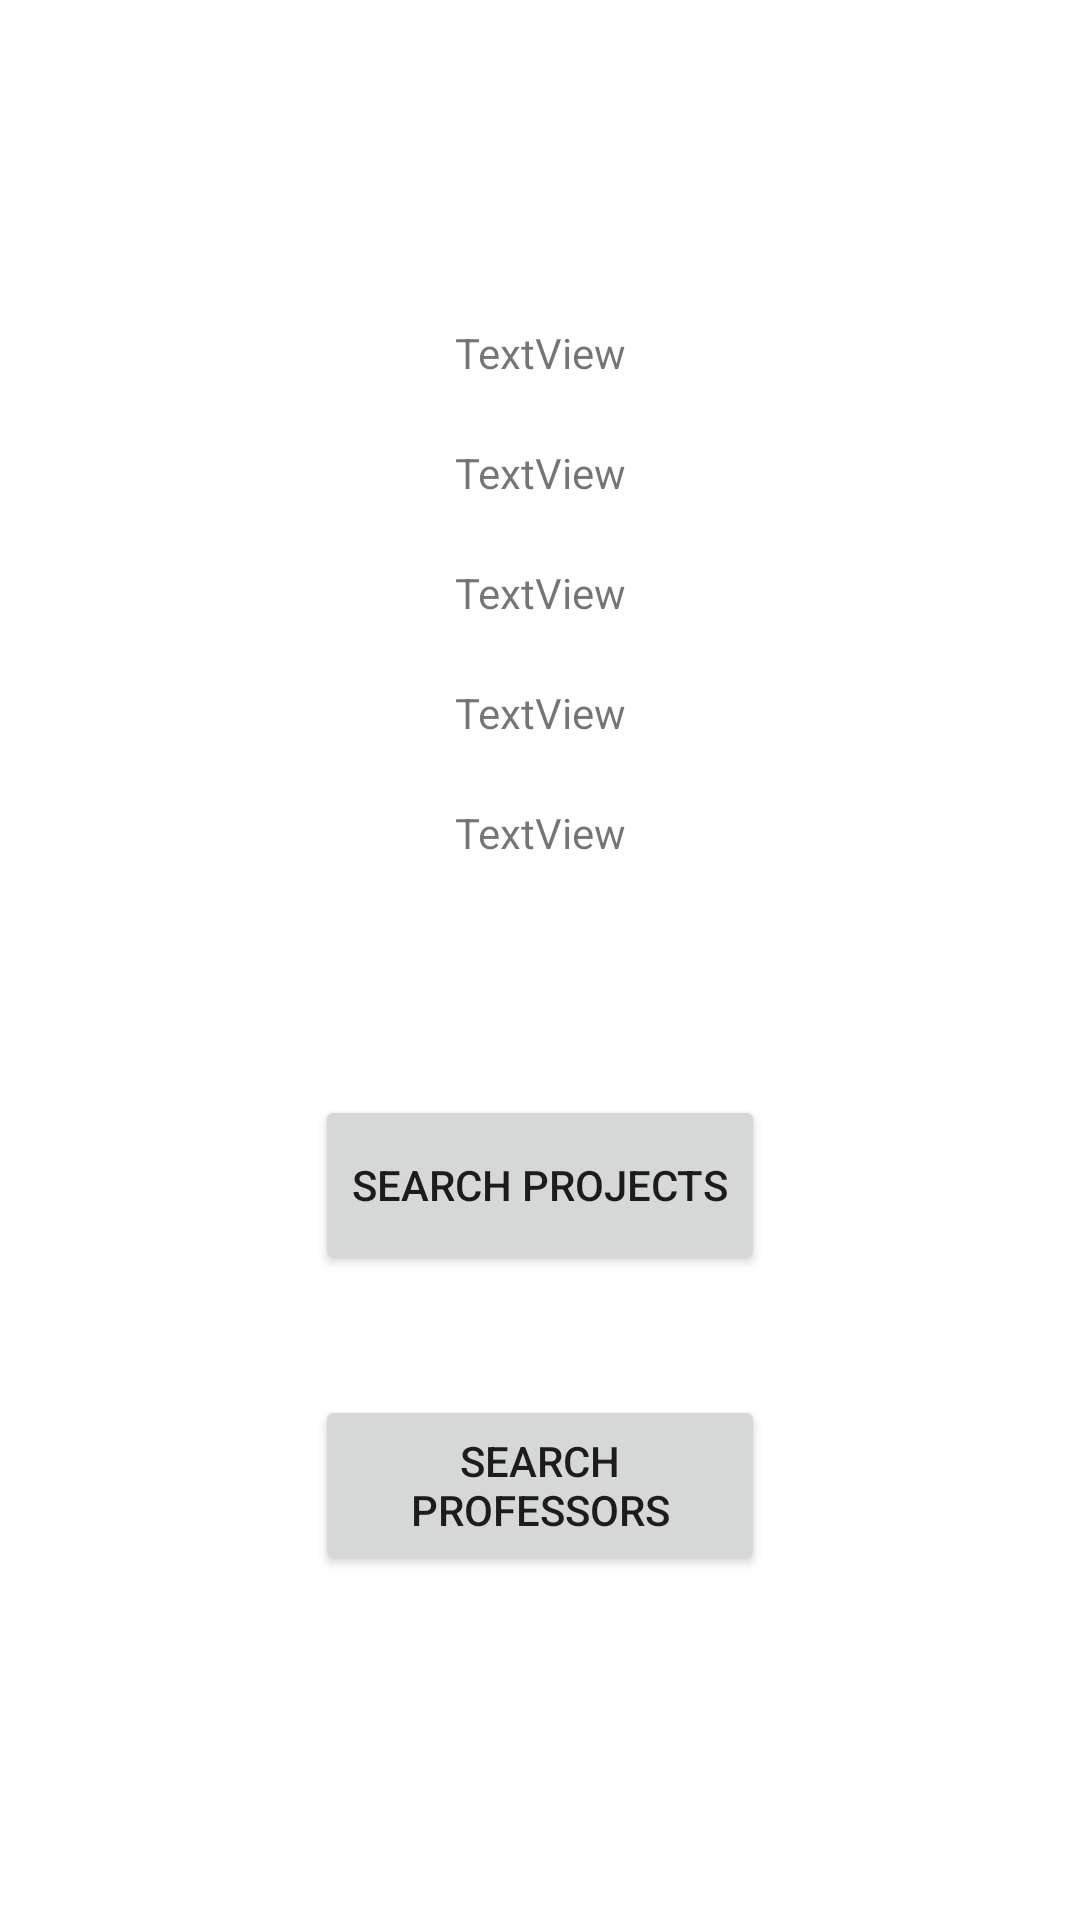

The Android layout XML behind this screen, and the referenced resources:
<!-- AndroidManifest.xml: application theme Theme.MaterialComponents.Light.NoActionBar -->
<!-- res/layout/activity_loadcomplaint.xml -->
<?xml version="1.0" encoding="utf-8"?>
<androidx.constraintlayout.widget.ConstraintLayout xmlns:android="http://schemas.android.com/apk/res/android"
    xmlns:app="http://schemas.android.com/apk/res-auto"
    xmlns:tools="http://schemas.android.com/tools"
    android:layout_width="match_parent"
    android:layout_height="match_parent"
    tools:context=".LoadComplaints">

    <LinearLayout
        android:layout_width="wrap_content"
        android:layout_height="wrap_content"
        android:layout_marginStart="50dp"
        android:layout_marginTop="50dp"
        android:layout_marginEnd="50dp"
        android:orientation="vertical"
        app:layout_constraintBottom_toTopOf="@+id/linearLayout"
        app:layout_constraintEnd_toEndOf="parent"
        app:layout_constraintStart_toStartOf="parent"
        app:layout_constraintTop_toTopOf="parent">

        <TextView
            android:id="@+id/dname"
            android:layout_width="200dp"
            android:layout_height="40dp"
            android:gravity="center"
            android:text="TextView" />

        <TextView
            android:id="@+id/dyear"
            android:layout_width="200dp"
            android:layout_height="40dp"
            android:gravity="center"
            android:text="TextView" />

        <TextView
            android:id="@+id/dcollege"
            android:layout_width="200dp"
            android:layout_height="40dp"
            android:gravity="center"
            android:text="TextView" />

        <TextView
            android:id="@+id/dlocation"
            android:layout_width="200dp"
            android:layout_height="40dp"
            android:gravity="center"
            android:text="TextView" />

        <TextView
            android:id="@+id/dbranch"
            android:layout_width="200dp"
            android:layout_height="40dp"
            android:gravity="center"
            android:text="TextView" />
    </LinearLayout>

    <LinearLayout
        android:id="@+id/linearLayout"
        android:layout_width="wrap_content"
        android:layout_height="wrap_content"
        android:layout_marginStart="50dp"
        android:layout_marginTop="350dp"
        android:layout_marginEnd="50dp"
        android:layout_marginBottom="100dp"
        android:orientation="vertical"
        app:layout_constraintBottom_toBottomOf="parent"
        app:layout_constraintEnd_toEndOf="parent"
        app:layout_constraintStart_toStartOf="parent"
        app:layout_constraintTop_toTopOf="parent">

        <Button
            android:layout_width="150dp"
            android:layout_height="60dp"
            android:layout_margin="20dp"
            android:text="Search Projects" />

        <Button
            android:layout_width="150dp"
            android:layout_height="60dp"
            android:layout_margin="20dp"
            android:text="Search Professors" />

    </LinearLayout>
</androidx.constraintlayout.widget.ConstraintLayout>
<!-- resources referenced by this layout -->
<resources>

</resources>
